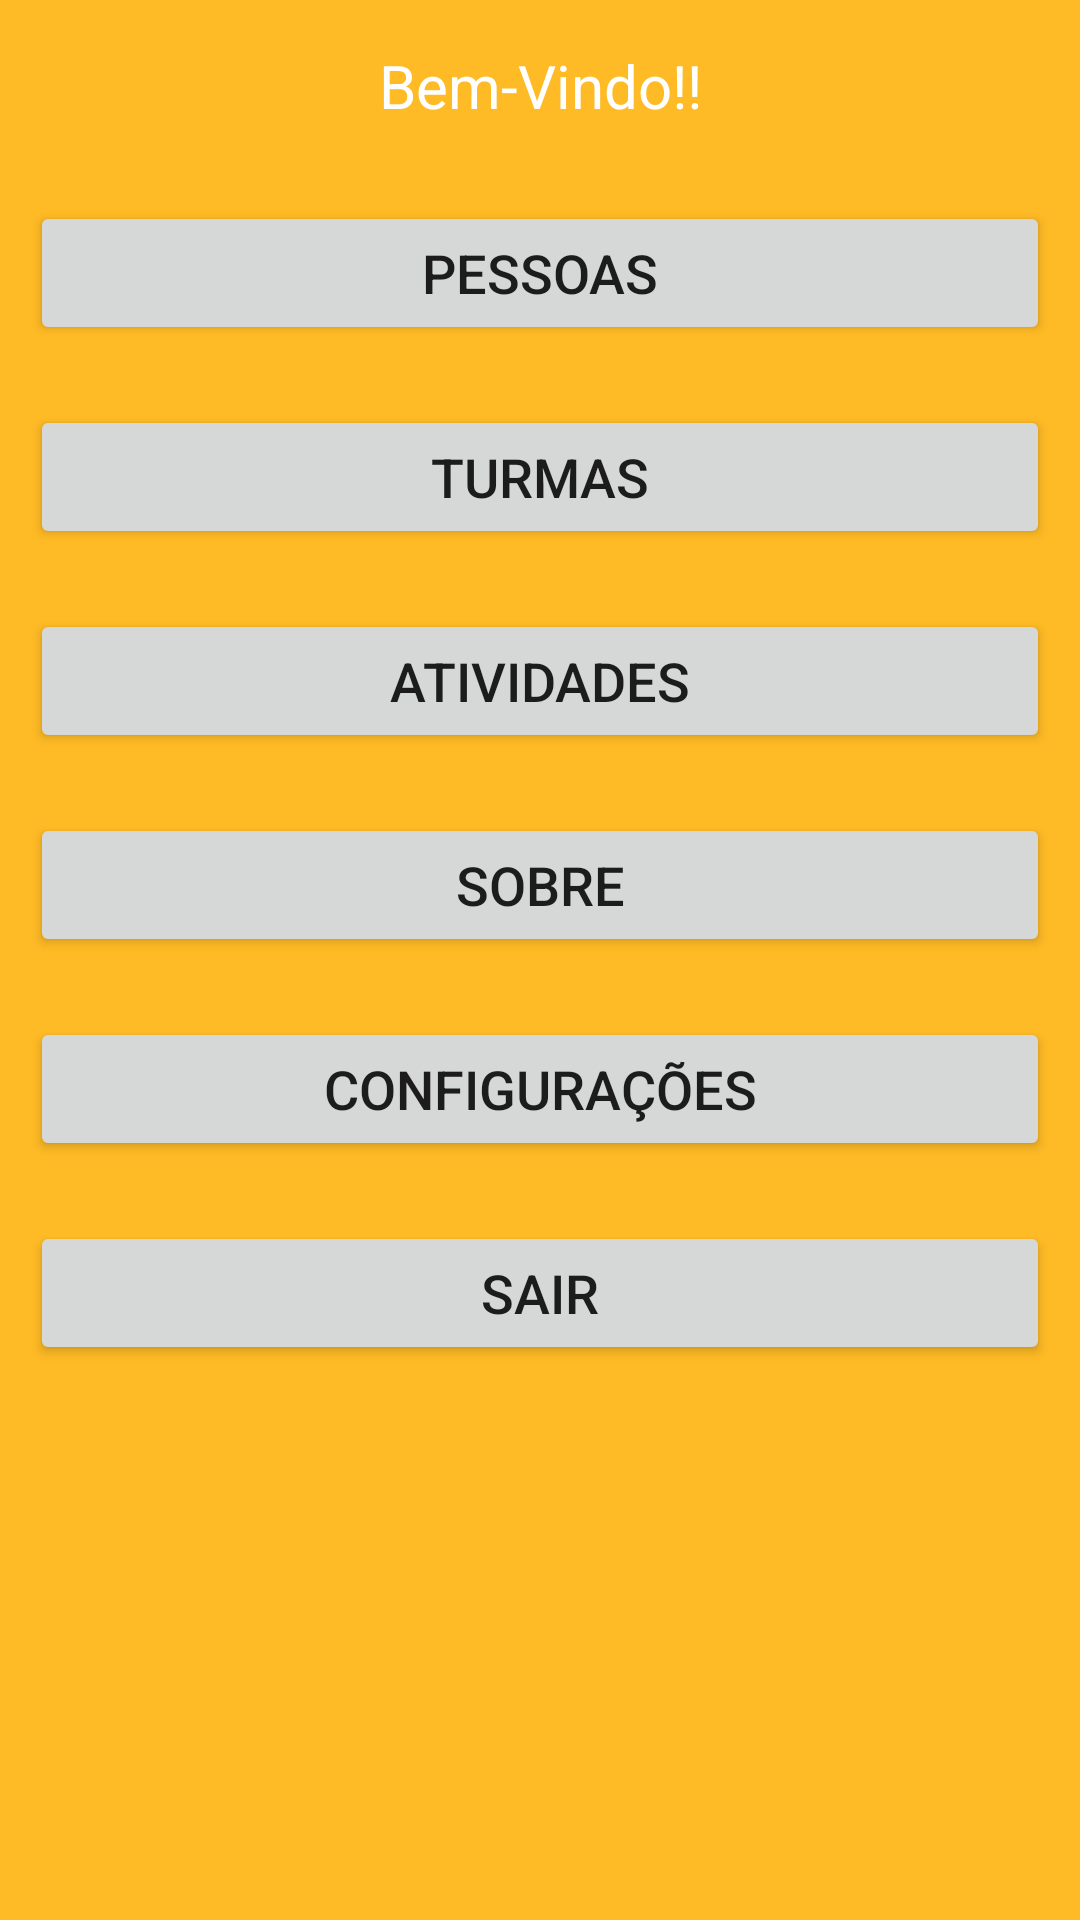

Here is an Android app screen rendered from its layout file. Give the layout XML and the strings, colors and styles it references.
<!-- AndroidManifest.xml: application theme Theme.AppSenai -->
<!-- res/layout/activity_menu_usuario.xml -->
<?xml version="1.0" encoding="utf-8"?>
<LinearLayout xmlns:android="http://schemas.android.com/apk/res/android"
    xmlns:app="http://schemas.android.com/apk/res-auto"
    xmlns:tools="http://schemas.android.com/tools"
    android:layout_width="match_parent"
    android:layout_height="match_parent"
    android:background="@color/empire"
    android:backgroundTint="@color/canary"
    android:orientation="vertical"
    tools:context=".view.MenuUsuarioActivity">


        <TextView
            android:id="@+id/txtUsername"
            android:layout_width="match_parent"
            android:layout_height="wrap_content"
            android:layout_margin="15sp"
            android:justificationMode="inter_word"
            android:text="Bem-Vindo!!"
            android:textAlignment="center"
            android:textColor="@color/white"
            android:textSize="20dp" />


        <Button
            android:id="@+id/imgBtn_CadastroAlunos"
            android:layout_width="match_parent"
            android:layout_height="wrap_content"
            android:layout_margin="10sp"
            android:contentDescription="@string/cadastro"
            android:text="Pessoas"
            android:textSize="18dp"
            android:tooltipText="Cadastro de Alunos"
            app:icon="@drawable/ic_baseline_account_circle_24" />


        <Button
            android:id="@+id/imgBtn_CadastroTurma"
            android:layout_width="match_parent"
            android:layout_height="wrap_content"
            android:layout_margin="10sp"
            android:contentDescription="@string/cadastro"
            android:text="Turmas"
            android:textSize="18dp"
            android:tooltipText="Cadastro de Alunos"
            app:icon="@drawable/ic_baseline_supervised_user_circle_24" />

        <Button
            android:id="@+id/btnAtividades"
            android:layout_width="match_parent"
            android:layout_height="wrap_content"
            android:layout_margin="10sp"
            android:contentDescription="@string/cadastro"
            android:text="Atividades"
            android:textSize="18dp"
            android:tooltipText="Cadastro de Alunos"
            app:icon="@drawable/ic_baseline_text_snippet_24" />


        <Button
            android:id="@+id/imgBtnSobre"
            android:layout_width="match_parent"
            android:layout_height="wrap_content"
            android:layout_margin="10sp"
            android:contentDescription="@string/cadastro"
            android:text="Sobre"
            android:textSize="18dp"
            app:icon="@drawable/ic_baseline_ad_units_24" />

        <Button
            android:id="@+id/imgBtnConfig"
            android:layout_width="match_parent"
            android:layout_height="wrap_content"
            android:layout_margin="10sp"
            android:contentDescription="@string/cadastro"
            android:text="Configurações"
            android:textSize="18dp"
            app:icon="@drawable/ic_baseline_settings_24" />

        <Button
            android:id="@+id/imgBtnSair"
            android:layout_width="match_parent"
            android:layout_height="wrap_content"
            android:layout_margin="10sp"
            android:contentDescription="sair"
            android:text="Sair"
            android:textSize="18dp"
            android:tooltipText="Associar Aluno com turma"
            app:icon="@drawable/ic_baseline_logout_24" />

</LinearLayout>
<!-- resources referenced by this layout -->
<resources>
  <color name="canary">#FFBB25</color>
  <color name="empire">#F9BE28</color>
  <color name="white">#FFFFFFFF</color>
  <string name="cadastro">Cadastro</string>
  <style name="Theme.AppSenai" parent="Theme.MaterialComponents.DayNight.DarkActionBar">
          
          <item name="colorPrimary">@color/orange</item>
          <item name="colorPrimaryVariant">@color/purple_700</item>
          <item name="colorOnPrimary">@color/white</item>
          
          <item name="colorSecondary">@color/teal_200</item>
          <item name="colorSecondaryVariant">@color/teal_700</item>
          <item name="colorOnSecondary">@color/black</item>
          
          <item name="android:statusBarColor">?attr/colorPrimaryVariant</item>
          
      </style>
  <color name="orange">#FFA500</color>
  <color name="purple_700">#FF3700B3</color>
  <color name="teal_200">#FF03DAC5</color>
  <color name="teal_700">#FF018786</color>
  <color name="black">#FF000000</color>
</resources>
